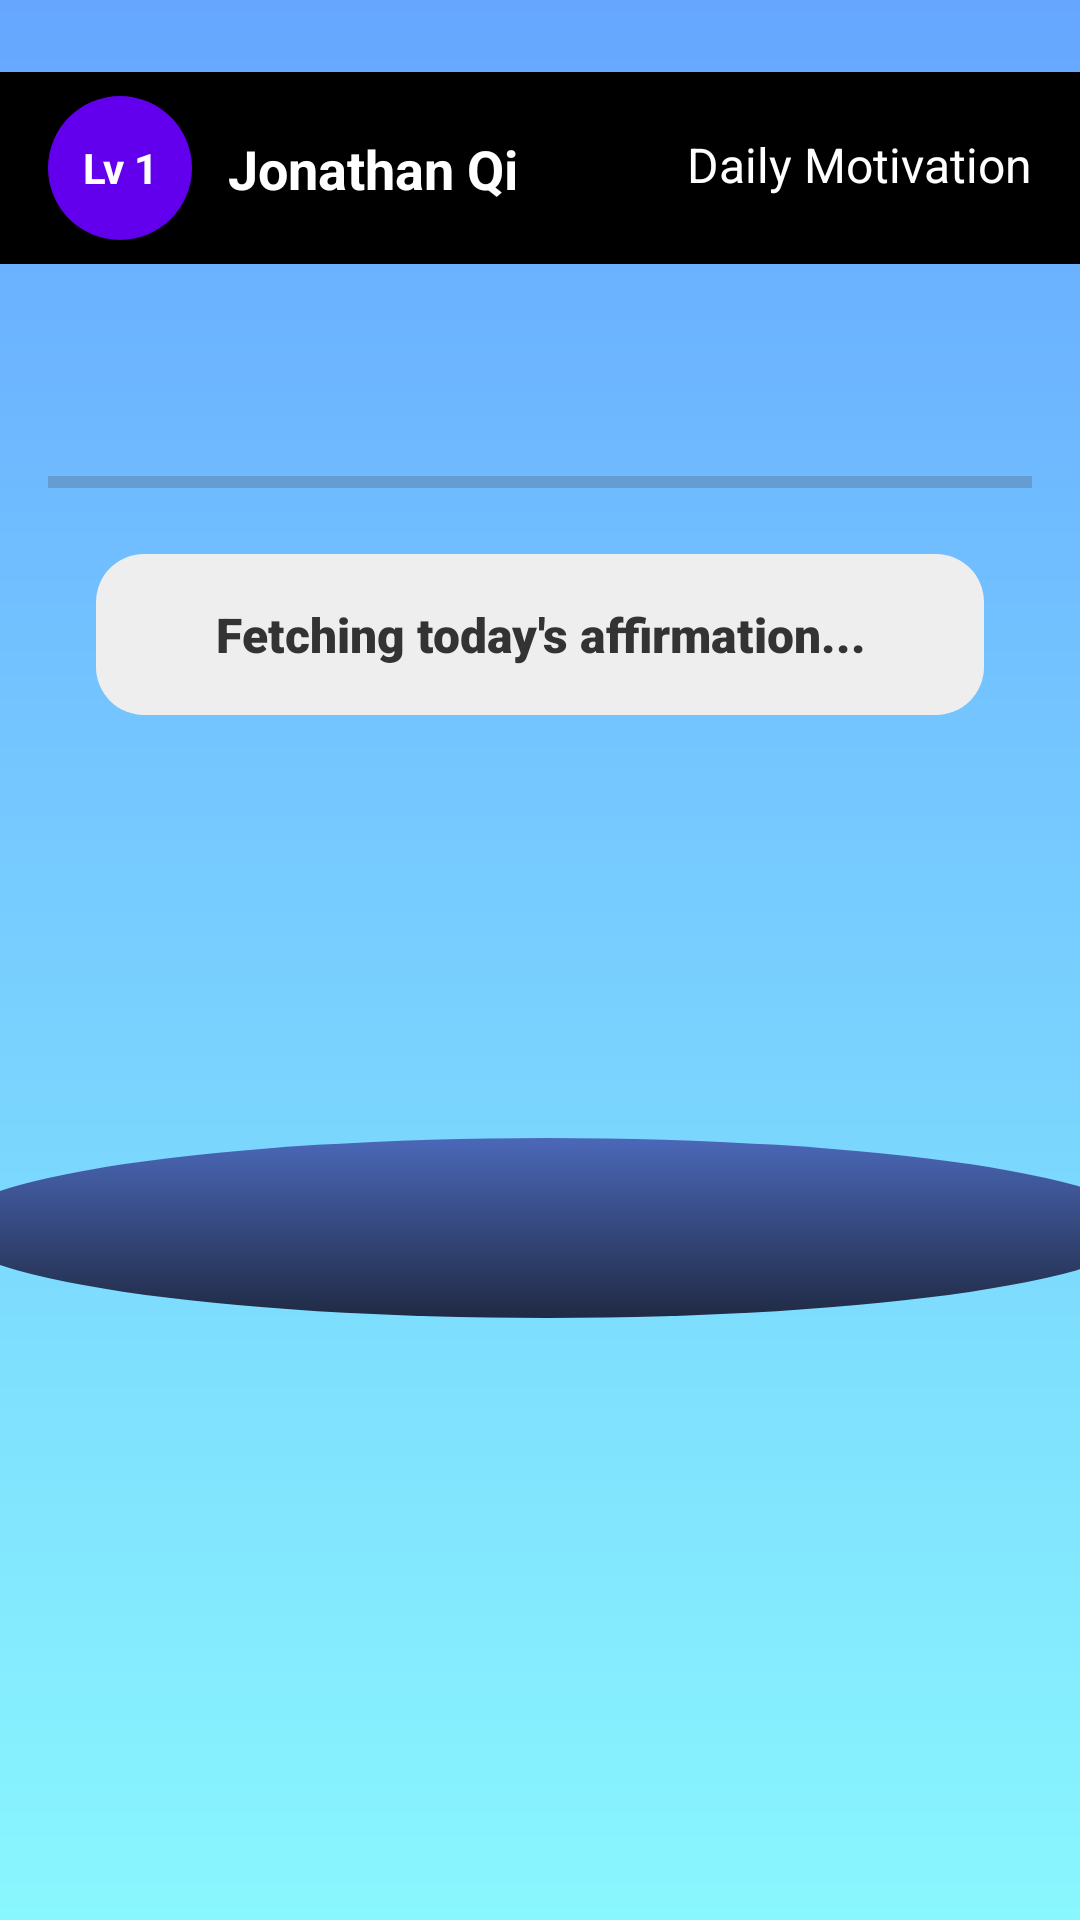

The Android layout XML behind this screen, and the referenced resources:
<!-- AndroidManifest.xml: application theme Theme.Project_PHOENIX -->
<!-- res/layout/fragment_home.xml -->
<androidx.constraintlayout.widget.ConstraintLayout xmlns:android="http://schemas.android.com/apk/res/android"
    xmlns:app="http://schemas.android.com/apk/res-auto"
    xmlns:tools="http://schemas.android.com/tools"
    android:layout_width="match_parent"
    android:layout_height="match_parent"
    android:background="@drawable/gradient_background"
    tools:context=".ui.app.HomeFragment">
    <LinearLayout
        android:id="@+id/xpContainer"
        android:layout_width="0dp"
        android:layout_height="wrap_content"
        android:layout_marginHorizontal="16dp"
        android:layout_marginTop="12dp"
        android:orientation="vertical"
        app:layout_constraintEnd_toEndOf="parent"
        app:layout_constraintStart_toStartOf="parent"
        app:layout_constraintTop_toBottomOf="@id/topBar">

        <TextView
            android:id="@+id/pointsText"
            android:layout_width="wrap_content"
            android:layout_height="wrap_content"
            android:textColor="@android:color/white"
            android:textStyle="bold"
            android:textSize="16sp"
            tools:text="120 points total" />

        <TextView
            android:id="@+id/progressText"
            android:layout_width="wrap_content"
            android:layout_height="wrap_content"
            android:layout_marginTop="4dp"
            android:textColor="@android:color/white"
            tools:text="20 / 70 points (50 to next level)" />

        <ProgressBar
            android:id="@+id/xpProgressBar"
            style="?android:attr/progressBarStyleHorizontal"
            android:layout_width="match_parent"
            android:layout_height="wrap_content"
            android:layout_marginTop="8dp"
            android:progress="0"
            android:max="70" />
    </LinearLayout>

    
    <androidx.constraintlayout.widget.ConstraintLayout
        android:id="@+id/topBar"
        android:layout_width="0dp"
        android:layout_height="64dp"
        android:layout_marginTop="24dp"
        android:background="@color/black"
        app:layout_constraintEnd_toEndOf="parent"
        app:layout_constraintStart_toStartOf="parent"
        app:layout_constraintTop_toTopOf="parent">

        
        <TextView
            android:id="@+id/levelCircle"
            android:layout_width="48dp"
            android:layout_height="48dp"
            android:layout_marginStart="16dp"
            android:background="@drawable/circle_background"
            android:gravity="center"
            android:text="Lv 1"
            android:textColor="@android:color/white"
            android:textStyle="bold"
            app:layout_constraintBottom_toBottomOf="parent"
            app:layout_constraintStart_toStartOf="parent"
            app:layout_constraintTop_toTopOf="parent" />

        
        <TextView
            android:id="@+id/usernameText"
            android:layout_width="wrap_content"
            android:layout_height="wrap_content"
            android:layout_marginStart="12dp"
            android:text="Jonathan Qi"
            android:textColor="@android:color/white"
            android:textSize="18sp"
            android:textStyle="bold"
            app:layout_constraintBottom_toBottomOf="parent"
            app:layout_constraintStart_toEndOf="@id/levelCircle"
            app:layout_constraintTop_toTopOf="parent" />

        
        <TextView
            android:id="@+id/dailyTitle"
            android:layout_width="wrap_content"
            android:layout_height="wrap_content"
            android:layout_marginTop="20dp"
            android:layout_marginEnd="16dp"
            android:text="Daily Motivation"
            android:textColor="@android:color/white"
            android:textSize="16sp"
            app:layout_constraintEnd_toEndOf="parent"
            app:layout_constraintTop_toTopOf="parent" />
    </androidx.constraintlayout.widget.ConstraintLayout>

    
    <TextView
        android:id="@+id/messageBubble"
        android:layout_width="0dp"
        android:layout_height="wrap_content"
        android:background="@drawable/speech_bubble"
        android:padding="16dp"
        android:text="@string/loading_affirmation"
        android:textColor="#333333"
        android:textAlignment="center"
        android:textSize="16sp"
        android:fontFamily="sans-serif-black"
        app:layout_constraintTop_toBottomOf="@id/xpContainer"
        app:layout_constraintStart_toStartOf="parent"
        app:layout_constraintEnd_toEndOf="parent"
        android:layout_marginHorizontal="32dp"
        android:layout_marginTop="16dp"
        android:layout_marginBottom="8dp" />


    

    <View
        android:id="@+id/pedestalRing"
        android:layout_width="400dp"
        android:layout_height="60dp"
        android:layout_marginTop="-40dp"
        android:background="@drawable/pedestal_ring"
        app:layout_constraintEnd_toEndOf="@id/assistantImage"
        app:layout_constraintHorizontal_bias="0.454"
        app:layout_constraintStart_toStartOf="@id/assistantImage"
        app:layout_constraintTop_toBottomOf="@id/assistantImage" />

    <ImageView
        android:id="@+id/assistantImage"
        android:layout_width="match_parent"
        android:layout_height="wrap_content"
        android:adjustViewBounds="true"
        android:scaleType="fitCenter"
        android:background="@android:color/transparent"
        app:layout_constraintTop_toBottomOf="@id/messageBubble"
        app:layout_constraintStart_toStartOf="parent"
        app:layout_constraintEnd_toEndOf="parent"
        app:layout_constraintBottom_toBottomOf="parent"
        app:layout_constraintVertical_bias="0.45"/>





</androidx.constraintlayout.widget.ConstraintLayout>
<!-- resources referenced by this layout -->
<resources>
  <color name="black">#FF000000</color>
  <!-- drawable circle_background (drawable) -->
  <?xml version="1.0" encoding="utf-8"?>
  <shape xmlns:android="http://schemas.android.com/apk/res/android" android:shape="oval">
      <solid android:color="#6200EE"/> 
  </shape>
  <!-- drawable gradient_background (drawable) -->
  <?xml version="1.0" encoding="utf-8"?>
  <shape xmlns:android="http://schemas.android.com/apk/res/android">
      <gradient
          android:angle="90"
          android:startColor="#89F7FE"
          android:endColor="#66A6FF"
          android:type="linear" />
  </shape>
  <!-- drawable pedestal_ring (drawable) -->
  <shape xmlns:android="http://schemas.android.com/apk/res/android"
      android:shape="oval">
      <gradient
          android:startColor="#4B68B8"
          android:endColor="#202A44"
          android:angle="270"/>
  </shape>
  <!-- drawable speech_bubble (drawable) -->
  <shape xmlns:android="http://schemas.android.com/apk/res/android" android:shape="rectangle">
      <solid android:color="#EEEEEE"/>
      <corners android:radius="16dp"/>
      <padding android:left="12dp" android:top="8dp" android:right="12dp" android:bottom="8dp"/>
  </shape>
  <string name="loading_affirmation">Fetching today\'s affirmation...</string>
  <style name="Theme.Project_PHOENIX" parent="Base.Theme.Project_PHOENIX" />
  <style name="Base.Theme.Project_PHOENIX" parent="Theme.Material3.DayNight.NoActionBar">
          
          
      </style>
</resources>
